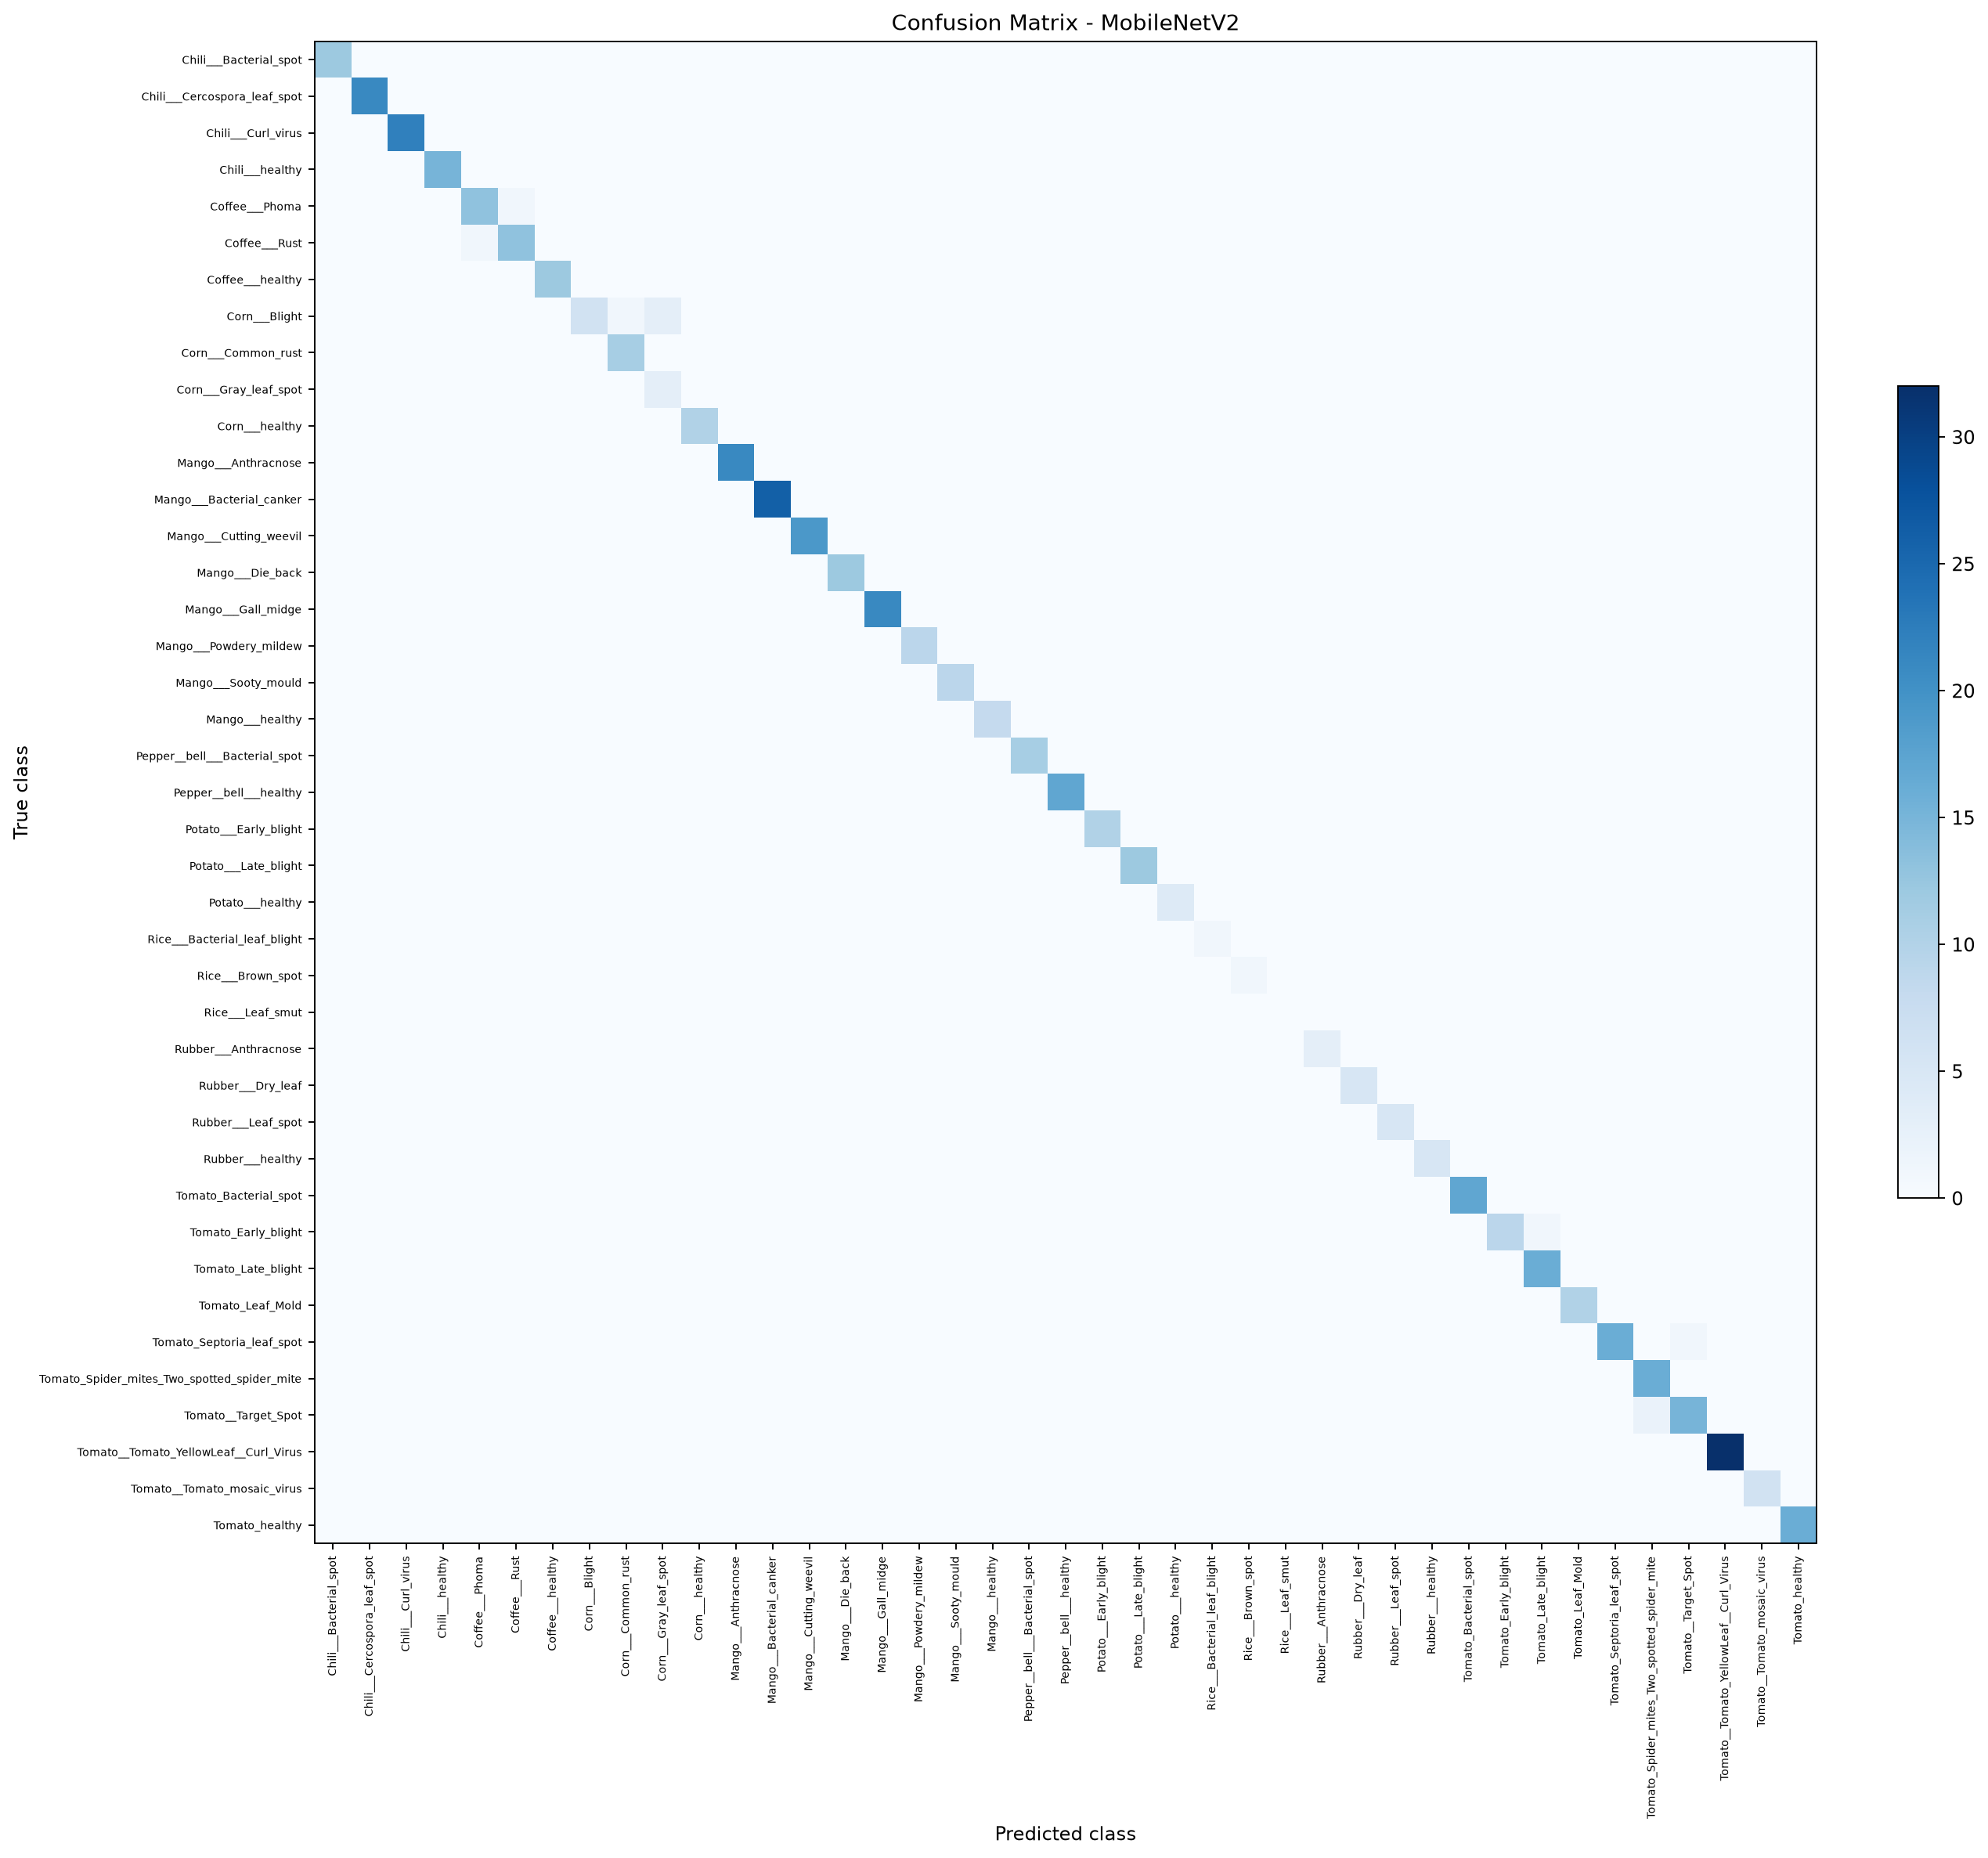

Source data for this figure (header and first rows):
actual_class, Chili___Bacterial_spot, Chili___Cercospora_leaf_spot, Chili___Curl_virus, Chili___healthy, Coffee___Phoma, Coffee___Rust, Coffee___healthy, Corn___Blight, Corn___Common_rust, Corn___Gray_leaf_spot, Corn___healthy, Mango___Anthracnose, Mango___Bacterial_canker, Mango___Cutting_weevil, Mango___Die_back, Mango___Gall_midge, Mango___Powdery_mildew, Mango___Sooty_mould, Mango___healthy, Pepper__bell___Bacterial_spot, Pepper__bell___healthy, Potato___Early_blight, Potato___Late_blight
Chili___Bacterial_spot, 12, 0, 0, 0, 0, 0, 0, 0, 0, 0, 0, 0, 0, 0, 0, 0, 0, 0, 0, 0, 0, 0, 0
Chili___Cercospora_leaf_spot, 0, 21, 0, 0, 0, 0, 0, 0, 0, 0, 0, 0, 0, 0, 0, 0, 0, 0, 0, 0, 0, 0, 0
Chili___Curl_virus, 0, 0, 22, 0, 0, 0, 0, 0, 0, 0, 0, 0, 0, 0, 0, 0, 0, 0, 0, 0, 0, 0, 0
Chili___healthy, 0, 0, 0, 15, 0, 0, 0, 0, 0, 0, 0, 0, 0, 0, 0, 0, 0, 0, 0, 0, 0, 0, 0
Coffee___Phoma, 0, 0, 0, 0, 13, 1, 0, 0, 0, 0, 0, 0, 0, 0, 0, 0, 0, 0, 0, 0, 0, 0, 0
Coffee___Rust, 0, 0, 0, 0, 1, 13, 0, 0, 0, 0, 0, 0, 0, 0, 0, 0, 0, 0, 0, 0, 0, 0, 0
Coffee___healthy, 0, 0, 0, 0, 0, 0, 12, 0, 0, 0, 0, 0, 0, 0, 0, 0, 0, 0, 0, 0, 0, 0, 0
Corn___Blight, 0, 0, 0, 0, 0, 0, 0, 6, 1, 3, 0, 0, 0, 0, 0, 0, 0, 0, 0, 0, 0, 0, 0
Corn___Common_rust, 0, 0, 0, 0, 0, 0, 0, 0, 11, 0, 0, 0, 0, 0, 0, 0, 0, 0, 0, 0, 0, 0, 0
Corn___Gray_leaf_spot, 0, 0, 0, 0, 0, 0, 0, 0, 0, 3, 0, 0, 0, 0, 0, 0, 0, 0, 0, 0, 0, 0, 0
Corn___healthy, 0, 0, 0, 0, 0, 0, 0, 0, 0, 0, 10, 0, 0, 0, 0, 0, 0, 0, 0, 0, 0, 0, 0
Mango___Anthracnose, 0, 0, 0, 0, 0, 0, 0, 0, 0, 0, 0, 21, 0, 0, 0, 0, 0, 0, 0, 0, 0, 0, 0
Mango___Bacterial_canker, 0, 0, 0, 0, 0, 0, 0, 0, 0, 0, 0, 0, 26, 0, 0, 0, 0, 0, 0, 0, 0, 0, 0
Mango___Cutting_weevil, 0, 0, 0, 0, 0, 0, 0, 0, 0, 0, 0, 0, 0, 19, 0, 0, 0, 0, 0, 0, 0, 0, 0
Mango___Die_back, 0, 0, 0, 0, 0, 0, 0, 0, 0, 0, 0, 0, 0, 0, 12, 0, 0, 0, 0, 0, 0, 0, 0
Mango___Gall_midge, 0, 0, 0, 0, 0, 0, 0, 0, 0, 0, 0, 0, 0, 0, 0, 21, 0, 0, 0, 0, 0, 0, 0
Mango___Powdery_mildew, 0, 0, 0, 0, 0, 0, 0, 0, 0, 0, 0, 0, 0, 0, 0, 0, 9, 0, 0, 0, 0, 0, 0
Mango___Sooty_mould, 0, 0, 0, 0, 0, 0, 0, 0, 0, 0, 0, 0, 0, 0, 0, 0, 0, 9, 0, 0, 0, 0, 0
Mango___healthy, 0, 0, 0, 0, 0, 0, 0, 0, 0, 0, 0, 0, 0, 0, 0, 0, 0, 0, 8, 0, 0, 0, 0
Pepper__bell___Bacterial_spot, 0, 0, 0, 0, 0, 0, 0, 0, 0, 0, 0, 0, 0, 0, 0, 0, 0, 0, 0, 11, 0, 0, 0
Pepper__bell___healthy, 0, 0, 0, 0, 0, 0, 0, 0, 0, 0, 0, 0, 0, 0, 0, 0, 0, 0, 0, 0, 17, 0, 0
Potato___Early_blight, 0, 0, 0, 0, 0, 0, 0, 0, 0, 0, 0, 0, 0, 0, 0, 0, 0, 0, 0, 0, 0, 10, 0
Potato___Late_blight, 0, 0, 0, 0, 0, 0, 0, 0, 0, 0, 0, 0, 0, 0, 0, 0, 0, 0, 0, 0, 0, 0, 12
Potato___healthy, 0, 0, 0, 0, 0, 0, 0, 0, 0, 0, 0, 0, 0, 0, 0, 0, 0, 0, 0, 0, 0, 0, 0
Rice___Bacterial_leaf_blight, 0, 0, 0, 0, 0, 0, 0, 0, 0, 0, 0, 0, 0, 0, 0, 0, 0, 0, 0, 0, 0, 0, 0
Rice___Brown_spot, 0, 0, 0, 0, 0, 0, 0, 0, 0, 0, 0, 0, 0, 0, 0, 0, 0, 0, 0, 0, 0, 0, 0
Rice___Leaf_smut, 0, 0, 0, 0, 0, 0, 0, 0, 0, 0, 0, 0, 0, 0, 0, 0, 0, 0, 0, 0, 0, 0, 0
Rubber___Anthracnose, 0, 0, 0, 0, 0, 0, 0, 0, 0, 0, 0, 0, 0, 0, 0, 0, 0, 0, 0, 0, 0, 0, 0
Rubber___Dry_leaf, 0, 0, 0, 0, 0, 0, 0, 0, 0, 0, 0, 0, 0, 0, 0, 0, 0, 0, 0, 0, 0, 0, 0
Rubber___Leaf_spot, 0, 0, 0, 0, 0, 0, 0, 0, 0, 0, 0, 0, 0, 0, 0, 0, 0, 0, 0, 0, 0, 0, 0
Rubber___healthy, 0, 0, 0, 0, 0, 0, 0, 0, 0, 0, 0, 0, 0, 0, 0, 0, 0, 0, 0, 0, 0, 0, 0
Tomato_Bacterial_spot, 0, 0, 0, 0, 0, 0, 0, 0, 0, 0, 0, 0, 0, 0, 0, 0, 0, 0, 0, 0, 0, 0, 0
Tomato_Early_blight, 0, 0, 0, 0, 0, 0, 0, 0, 0, 0, 0, 0, 0, 0, 0, 0, 0, 0, 0, 0, 0, 0, 0
Tomato_Late_blight, 0, 0, 0, 0, 0, 0, 0, 0, 0, 0, 0, 0, 0, 0, 0, 0, 0, 0, 0, 0, 0, 0, 0
Tomato_Leaf_Mold, 0, 0, 0, 0, 0, 0, 0, 0, 0, 0, 0, 0, 0, 0, 0, 0, 0, 0, 0, 0, 0, 0, 0
Tomato_Septoria_leaf_spot, 0, 0, 0, 0, 0, 0, 0, 0, 0, 0, 0, 0, 0, 0, 0, 0, 0, 0, 0, 0, 0, 0, 0
Tomato_Spider_mites_Two_spotted_spider_m…, 0, 0, 0, 0, 0, 0, 0, 0, 0, 0, 0, 0, 0, 0, 0, 0, 0, 0, 0, 0, 0, 0, 0
Tomato__Target_Spot, 0, 0, 0, 0, 0, 0, 0, 0, 0, 0, 0, 0, 0, 0, 0, 0, 0, 0, 0, 0, 0, 0, 0
Tomato__Tomato_YellowLeaf__Curl_Virus, 0, 0, 0, 0, 0, 0, 0, 0, 0, 0, 0, 0, 0, 0, 0, 0, 0, 0, 0, 0, 0, 0, 0
Tomato__Tomato_mosaic_virus, 0, 0, 0, 0, 0, 0, 0, 0, 0, 0, 0, 0, 0, 0, 0, 0, 0, 0, 0, 0, 0, 0, 0
Tomato_healthy, 0, 0, 0, 0, 0, 0, 0, 0, 0, 0, 0, 0, 0, 0, 0, 0, 0, 0, 0, 0, 0, 0, 0
